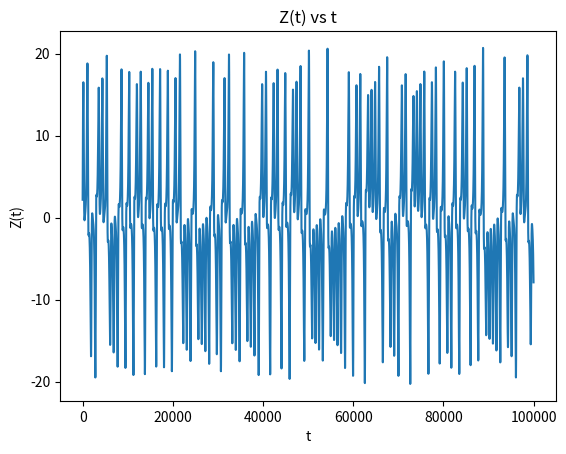

This chart was generated by the following Python code:
"""
Lorenz attractor (Runge-Kutta method)
Source Code from https://gist.github.com/komasaru | https://gist.github.com/komasaru/727865adc0bc42ae1e5e90388c2eee3a 

Inspired by: Yuvraj Siddharth retrieved from https://www.academia.edu/33644951/Solution_of_Lorenz_Equations_by_Runge_Kutta_Gill_Method
"""
import sys
import traceback
import matplotlib.pyplot as plt
from mpl_toolkits.mplot3d import Axes3D
from random import randint
import math


class LorenzAttractorRungeKutta:
    DT            = 1e-3     # Differential interval
    STEP          = 100000   # Time step count
    X_0, Y_0, Z_0 = randint(2,12), randint(2,12), randint(2,12)  # Initial values of x, y, z
    print (X_0, Y_0, Z_0) #Show randomised initial conditions



    def __init__(self):
        self.res = [[], [], []]

    def exec(self):
        """ Loranz attractor (Runge-Kutta method) execution """
        try:
            xyz = [self.X_0, self.Y_0, self.Z_0]
            for _ in range(self.STEP):
                k_0 = self.__lorenz(xyz)
                k_1 = self.__lorenz([x + k * self.DT / 2 for x, k in zip(xyz, k_0)])
                k_2 = self.__lorenz([x + k * self.DT / 2 for x, k in zip(xyz, k_1)])
                k_3 = self.__lorenz([x + k * self.DT for x, k in zip(xyz, k_2)])
                for i in range(3):
                    xyz[i] += (k_0[i] + 2 * k_1[i] + 2 * k_2[i] + k_3[i]) \
                            * self.DT / 6.0
                    self.res[i].append(xyz[i])
            #plt.axes()
            #plt.xlim([0, 50])
            #plt.ylim([-20, 20])
            plt.xlabel("t")
            plt.ylabel("Z(t)")
            plt.title('Z(t) vs t')
            
            dimentioner_res_0 = [i for i in range(len(self.res[1]))]
            plt.plot(dimentioner_res_0, self.res[1]) #draw Z-t, X-t, Y-t to analyse if stable manifold etc.
            #plt.plot(self.res[2], self.res[0]) #self.res[0] is values corresponding to x, [1] to y, [2] to z
            
            self.__plot() #calls out function to plot in 3D

            
        except Exception as e:
            raise

    def __lorenz(self, xyz, p=10, r=24.4
                 , b=2.6667):
        """ Lorenz equation
        :param  list xyz
        :param  float  p
        :param  float  r
        :param  float  b
        :return list xyz
        """
        try:
            return [
                -p * xyz[0] + p * xyz[1],
                -xyz[0] * xyz[2] + r * xyz[0] - xyz[1],
                xyz[0] * xyz[1] - b * xyz[2]
            ]
        except Exception as e:
            raise

    def __plot(self):
        """ Protting """
        try:
            fig = plt.figure()
            ax = Axes3D(fig)
            ax.set_xlabel("x")
            ax.set_ylabel("y")
            ax.set_zlabel("z")
            #ax.title ("XX")
            ax.plot(self.res[0], self.res[1], self.res[2], color="red", lw=1)     
            
        except Exception as e:
            raise
            
    def plot(self):
        plt.plot(self.res[0], self.res[1], colour = "blue", lw=1)
        plt.show()
        

if __name__ == '__main__':
    try:
        obj = LorenzAttractorRungeKutta()
        obj.exec()
    except Exception as e:
        traceback.print_exc()
        sys.exit(1)
